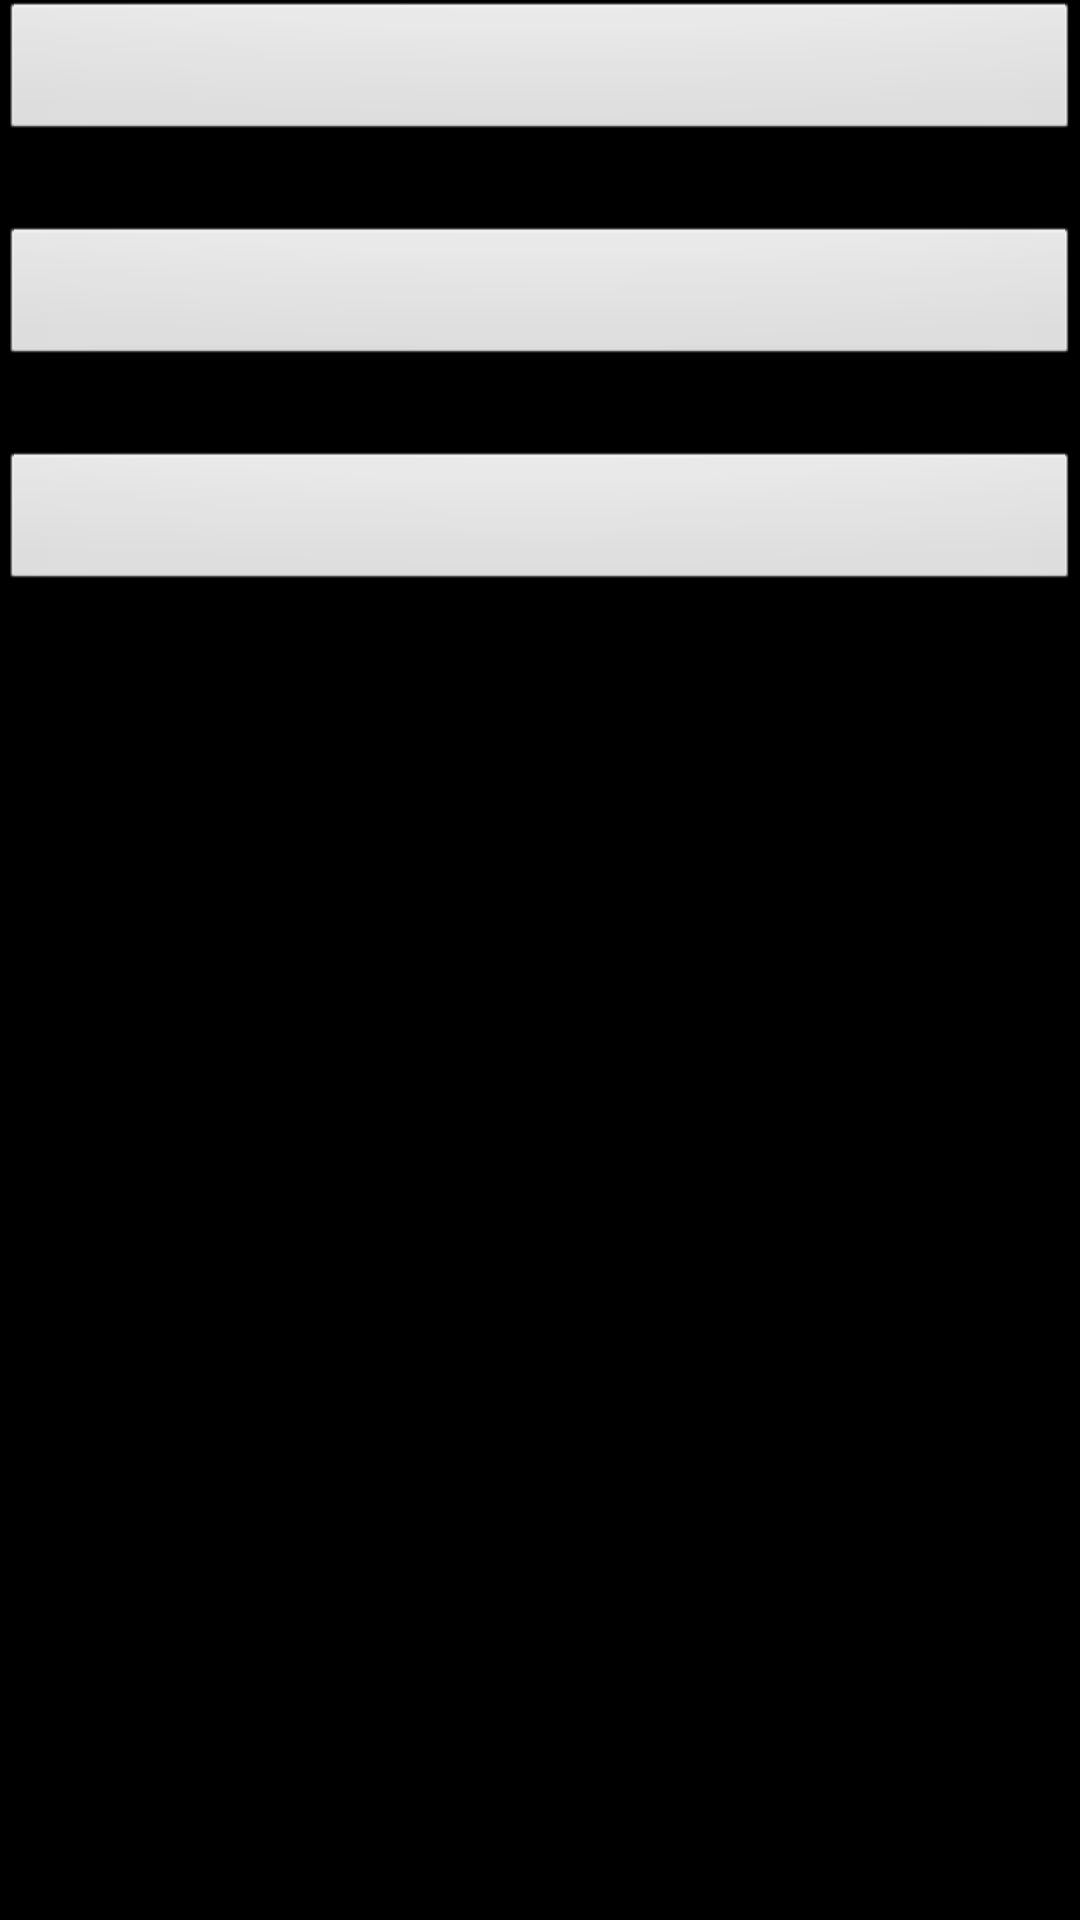

This screen was rendered from an Android layout file. Write that file and the resources it references.
<!-- AndroidManifest.xml: application theme AppTheme -->
<!-- res/layout/find_monitor.xml -->
<?xml version="1.0" encoding="utf-8"?>

<LinearLayout xmlns:android="http://schemas.android.com/apk/res/android"
    android:orientation="vertical" android:layout_width="match_parent"
    android:layout_height="match_parent">
    <LinearLayout
        android:layout_width="match_parent"
        android:layout_height="wrap_content"
        android:orientation="vertical">
        <Button
            android:id="@+id/bot_mon1_title"
            android:textSize="16dp"
            android:layout_width="match_parent"
            android:layout_height="wrap_content" />
        <TextView
            android:id="@+id/tv_mon1_desc"
            android:layout_width="match_parent"
            android:textSize="20dp"
            android:layout_height="wrap_content" />
    </LinearLayout>
    <LinearLayout
        android:layout_width="match_parent"
        android:layout_height="wrap_content"
        android:orientation="vertical">
        <Button
            android:id="@+id/bot_mon2_title"
            android:textSize="16dp"
            android:layout_width="match_parent"
            android:layout_height="wrap_content" />
        <TextView
            android:id="@+id/tv_mon2_desc"
            android:textSize="20dp"
            android:layout_width="match_parent"
            android:layout_height="wrap_content" />
    </LinearLayout>
    <LinearLayout
        android:layout_width="match_parent"
        android:layout_height="wrap_content"
        android:orientation="vertical">
        <Button
            android:id="@+id/bot_mon3_title"
            android:textSize="16dp"
            android:layout_width="match_parent"
            android:layout_height="wrap_content" />
        <TextView
            android:id="@+id/tv_mon3_desc"
            android:textSize="20dp"
            android:layout_width="match_parent"
            android:layout_height="wrap_content" /></LinearLayout>

</LinearLayout>
<!-- resources referenced by this layout -->
<resources>
  <style name="AppTheme" parent="@android:style/Theme.NoTitleBar">
          
      </style>
</resources>
